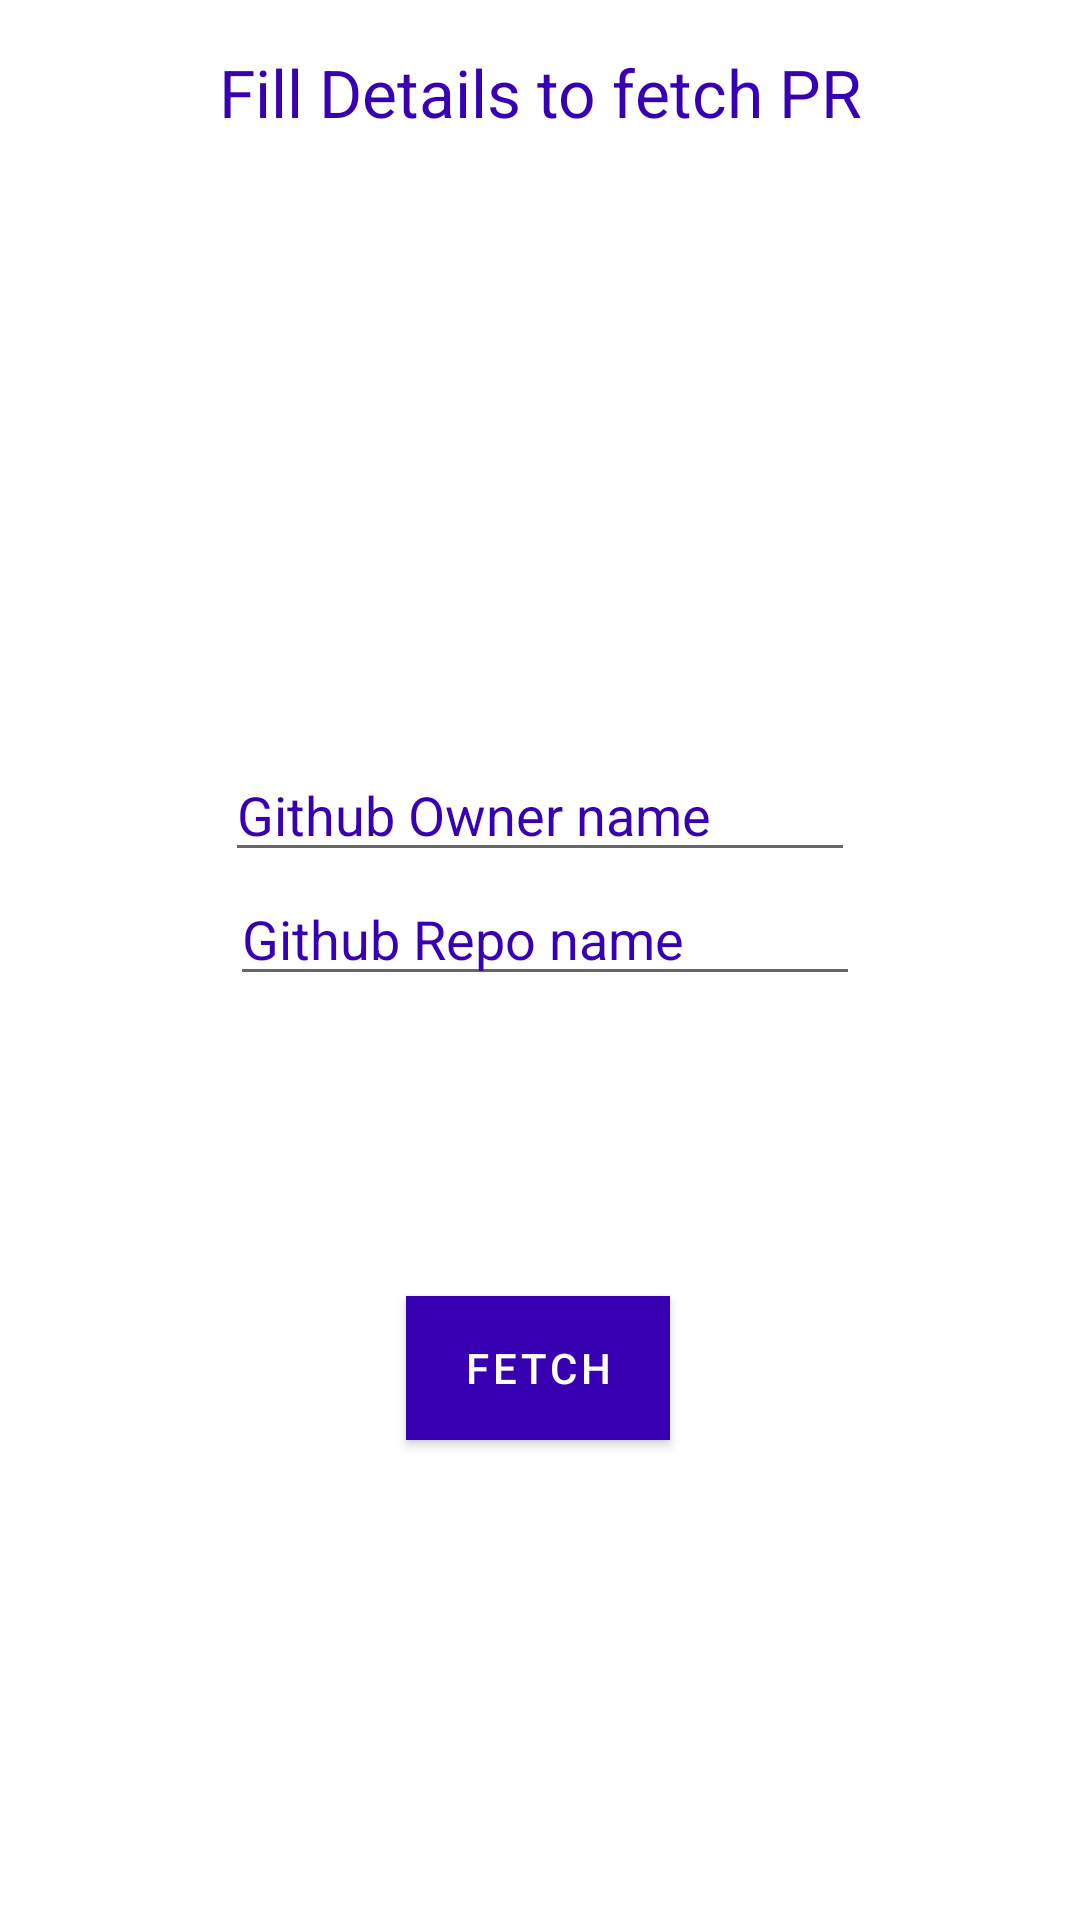

Produce the Android XML layout that renders to this screen, including the resource entries it uses.
<!-- AndroidManifest.xml: application theme AppTheme -->
<!-- res/layout/activity_main.xml -->
<?xml version="1.0" encoding="utf-8"?>
<androidx.constraintlayout.widget.ConstraintLayout xmlns:android="http://schemas.android.com/apk/res/android"
    xmlns:app="http://schemas.android.com/apk/res-auto"
    xmlns:tools="http://schemas.android.com/tools"
    android:layout_width="match_parent"
    android:layout_height="match_parent"
    tools:context=".view.MainActivity">


    <TextView
        android:id="@+id/textView"
        android:layout_width="wrap_content"
        android:layout_height="wrap_content"
        android:layout_marginTop="16dp"
        android:text="@string/mainheading"

        android:textColor="@color/colorPrimaryDark"
        android:textSize="22sp"
        app:layout_constraintEnd_toEndOf="parent"
        app:layout_constraintStart_toStartOf="parent"
        app:layout_constraintTop_toTopOf="parent" />

    <EditText
        android:id="@+id/gitownered"
        android:layout_width="wrap_content"
        android:layout_height="wrap_content"
        android:layout_marginTop="204dp"
        android:ems="10"

        android:hint="@string/owner_name"
        android:imeOptions="actionNext"
        android:inputType="text"
        android:textColorHint="@color/colorPrimaryDark"
        app:layout_constraintEnd_toEndOf="parent"
        app:layout_constraintStart_toStartOf="parent"
        app:layout_constraintTop_toBottomOf="@+id/textView" />

    <EditText
        android:id="@+id/gitownerepoed"
        android:layout_width="wrap_content"
        android:layout_height="wrap_content"
        android:ems="10"
        android:hint="@string/view_user_s_repo"
        android:inputType="text"
        android:textColorHint="@color/colorPrimaryDark"
        app:layout_constraintEnd_toEndOf="parent"
        app:layout_constraintHorizontal_bias="0.512"
        app:layout_constraintStart_toStartOf="parent"
        app:layout_constraintTop_toBottomOf="@+id/gitownered" />

    <Button
        android:id="@+id/fetchButton"
        style="@style/TextAppearance.MaterialComponents.Button"
        android:layout_width="wrap_content"
        android:layout_height="wrap_content"
        android:layout_marginTop="100dp"
        android:background="@color/colorPrimaryDark"
        android:padding="5dp"
        android:text="@string/button"
        android:textColor="@android:color/white"
        app:layout_constraintEnd_toEndOf="parent"
        app:layout_constraintHorizontal_bias="0.498"
        app:layout_constraintStart_toStartOf="parent"
        app:layout_constraintTop_toBottomOf="@+id/gitownerepoed" />

</androidx.constraintlayout.widget.ConstraintLayout>
<!-- resources referenced by this layout -->
<resources>
  <color name="colorPrimaryDark">#3700B3</color>
  <string name="button">Fetch</string>
  <string name="mainheading">Fill Details to fetch PR</string>
  <string name="owner_name">Github Owner name</string>
  <string name="view_user_s_repo">Github Repo name</string>
</resources>
